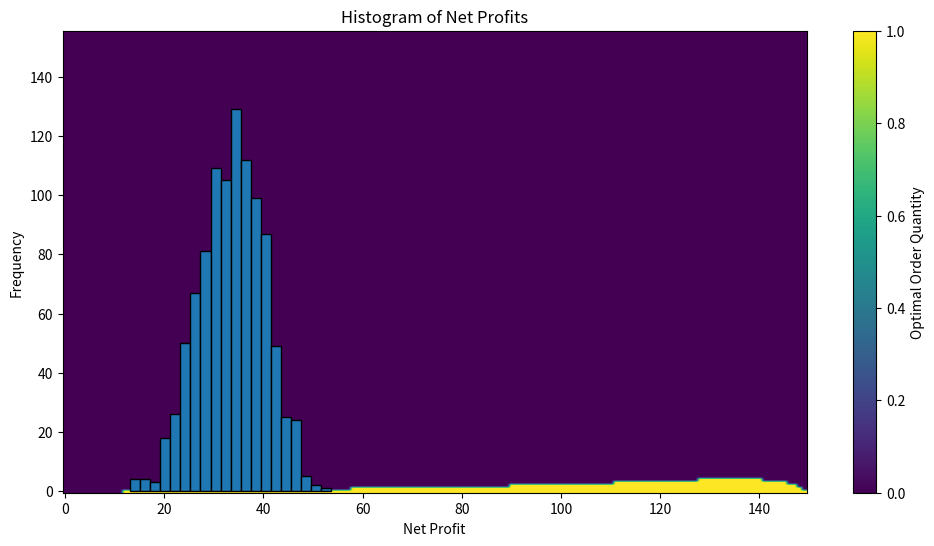

This figure's Python source:
import numpy as np

import matplotlib.pyplot as plt

    

def solve_dp(V,policy,T, x_max, p_sell, h, order_p):
    for t in range(T - 1, -1, -1):
        p_d = (t + 1) / T  
        for x in range(x_max + 1):
            Q = []
            for a in [0, 1]: 
                if a == 0:
                    stock_before = x
                    #if demand
                    sales_if_d1 = min(1, stock_before)
                    next_stock_if_d1 = stock_before - sales_if_d1
                    reward_if_d1 = p_sell * sales_if_d1 - h * next_stock_if_d1

                    #if no demand
                    next_stock_if_d0 = stock_before
                    reward_if_d0 = - h * next_stock_if_d0

                    expected_revenue = (p_d * (reward_if_d1 + V[next_stock_if_d1, t + 1]) +
                                (1 - p_d) * (reward_if_d0 + V[next_stock_if_d0, t + 1]))
                else:
                    #if order arrives
                    #if demand
                    stock_s = min(x + 1, x_max)
                    sales_s_1 = min(1, stock_s)
                    next_s_1 = stock_s - sales_s_1
                    reward_s_1 = p_sell * sales_s_1 - h * next_s_1
                    #if no demand
                    sales_s_0 = 0
                    next_s_0 = stock_s
                    reward_s_0 = - h * next_s_0

                    val_success = (p_d * (reward_s_1 + V[next_s_1, t + 1]) +
                                   (1 - p_d) * (reward_s_0 + V[next_s_0, t + 1]))

                    #if order fails
                    #if demand
                    stock_f = x
                    sales_f_1 = min(1, stock_f)
                    next_f_1 = stock_f - sales_f_1
                    reward_f_1 = p_sell * sales_f_1 - h * next_f_1
                    #if no demand
                    sales_f_0 = 0
                    next_f_0 = stock_f
                    reward_f_0 = - h * next_f_0

                    val_fail = (p_d * (reward_f_1 + V[next_f_1, t + 1]) +
                                (1 - p_d) * (reward_f_0 + V[next_f_0, t + 1]))

                    expected_revenue = order_p * val_success + (1 - order_p) * val_fail

                Q.append(expected_revenue)

            # choose best action (max expected reward)
            best_action = int(np.argmax(Q))
            V[x, t] = Q[best_action]
            policy[x, t] = best_action

    return V, policy


def makePlot2(V, alpha, days, x_max):

    plt.figure(figsize=(12, 6))
    plt.imshow(alpha, origin='lower', aspect='auto', cmap='viridis')
    plt.colorbar(label='Optimal Order Quantity')
    plt.xlabel('Time (days)')
    plt.ylabel('Inventory Level')
    plt.title('Optimal Policy α(x,t)')
    plt.show()
    plt.savefig('optimal_policy.png')



def simulate_process(runs, policy, initial_stock, days, order_prob, price_per_unit, holding_cost, x_max):
    profits_list = []

    for _ in range(runs):
        stock = initial_stock
        total_reward = 0.0

        for t in range(days):
            p_d = (t + 1) / days
            demand = np.random.rand() < p_d
            action = policy[stock, t]

            if action == 1 and np.random.rand() < order_prob:
                stock = min(stock + 1, x_max)

            if demand and stock > 0:
                stock -= 1
                total_reward += price_per_unit*demand  

            total_reward -= holding_cost * stock

        profits_list.append(total_reward)

    avg_profit = sum(profits_list) / runs
    print(f"Average realized profit over {runs} runs: {avg_profit:.2f}")

    return profits_list



def makeHistogram3(data):
    plt.hist(data, bins=20, edgecolor='black')
    plt.title('Histogram of Net Profits')
    plt.xlabel('Net Profit')
    plt.ylabel('Frequency')
    plt.show()
    plt.savefig('histogram_net_profits.png')
    
    
    
def main():
    initial_stock = 5
    days = 150
    price_per_unit = 1
    holding_cost = 0.1
    order_prob = 0.5
    x_max = days + initial_stock
    # Question 2
    V = np.zeros((x_max + 1, days + 1))
    policy = np.zeros((x_max + 1, days), dtype=int) 
    V,optimal_policy  = solve_dp(V,policy, days, x_max, price_per_unit, holding_cost, order_prob)
    print("Maximal Expected Reward:", V[initial_stock, 0])
    makePlot2(V, optimal_policy, days, x_max)
    
    #Question 3
    no_runs = 1000
    profits = simulate_process(no_runs, optimal_policy, initial_stock, days, order_prob, price_per_unit, holding_cost, x_max)
    makeHistogram3(profits)
    
    

if __name__ == "__main__":
    main()
    